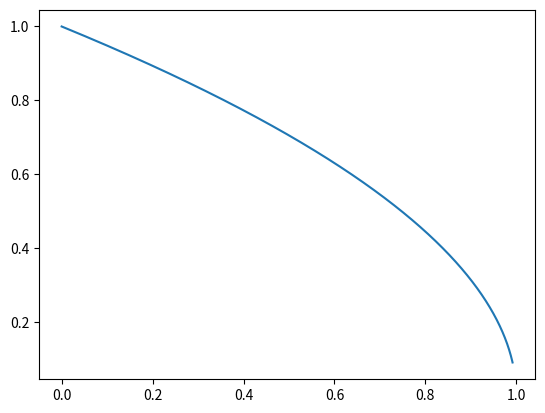

This figure's Python source:
import numpy as np
from scipy. integrate import odeint
import matplotlib.pyplot as plt


# %%
def solve_system_most_probable(alpha, z0, tau):

    gw = alpha / (z0 + 1)

    def model_most_probable(yw_z_M1w, tau):

        yw, z, M1w = yw_z_M1w[0], yw_z_M1w[1], yw_z_M1w[2]

        dyw_dt = - yw**2
        dz_dt = 0
        dM1w_dt = -M1w * 2 * yw / (1 + gw * yw)

        return [dyw_dt, dz_dt, dM1w_dt]

    yw_z_M1w_0 = [1, 0, 1]

    yw_z_M1w = odeint(model_most_probable, yw_z_M1w_0, tau)

    yw = yw_z_M1w[:, 0]
    z = yw_z_M1w[:, 1]
    M1w = yw_z_M1w[:, 2]

    xw = yw * (z + 1) / (z0 + 1)

    return xw, yw, z, M1w


def solve_system_general(alpha, z0, tau):

    gw = alpha / (z0 + 1)

    def model(yw_z_M1w, tau):

        yw, z, M1w = yw_z_M1w[0], yw_z_M1w[1], yw_z_M1w[2]

        A = -(1 / (yw * (1 + gw * yw * (z + 1))) + (z + 2) * gw / ((z + 2) * gw * yw + 2))

        B = -(1 / ((z + 1) * (1 + gw * yw * (z + 1))) + gw * yw / ((z + 2) * gw * yw + 2))

        C = yw * (z + 1) / (gw * yw * (z + 1) + 1) - (1 / 3 * (z + 2) * (z + 3) * gw * yw ** 2 + 2 * (z + 2) * yw) / \
            ((z + 2) * gw * yw + 2)

        D = (z + 2) * gw / ((z + 2) * gw * yw + 2) - (2 * (z + 2) * (z + 3) * gw * yw + 3 * (z + 2)) / \
            ((z + 2) * (z + 3) * gw * yw ** 3 + 3 * (z + 2) * yw)

        E = gw * yw / ((z + 2) * gw * yw + 2) - (gw * yw * (2 * z + 5) + 3) / ((z + 2) * (z + 3) * gw * yw +
                                                                               3 * (z + 2))

        F = (1 / 3 * (z + 2) * (z + 3) * gw * yw ** 2 + 2 * (z + 2) * yw) / ((z + 2) * gw * yw + 2) - \
            1 / 2 * (z + 2) * (z + 3) * (z + 4) * (gw * yw ** 2 + 3 * (z + 2) * (z + 3) * yw) / \
            ((z + 2) * (z + 3) * gw * yw + 3 * (z + 2))

        dyw_dt = (B * F - C * E) / (A * E - D * B)
        dz_dt = (C * D - A * F) / (A * E - D * B)
        dM1w_dt = M1w * (1 / yw * dyw_dt + 1 / (z + 1) * dz_dt - yw * (z + 1)) / (1 + gw * yw * (z + 1))

        return [dyw_dt, dz_dt, dM1w_dt]

    yw_z_M1w_0 = [1, z0, 1]

    yw_z_M1w = odeint(model, yw_z_M1w_0, tau)

    yw = yw_z_M1w[:, 0]
    z = yw_z_M1w[:, 1]
    M1w = yw_z_M1w[:, 2]

    xw = yw * (z + 1) / (z0 + 1)

    return xw, yw, z, M1w


# %%
tau = np.arange(0, 10, 0.001)

alpha = 0.1
z0 = 10

# xw_sol, yw_sol, z_sol, M1w_sol = solve_system_general(alpha, z0, tau)
xw_sol, yw_sol, z_sol, M1w_sol = solve_system_most_probable(alpha, z0, tau)

plt.figure(dpi=300)
plt.plot(1 - M1w_sol, yw_sol)

# plt.ylim(0, 5)

plt.show()

